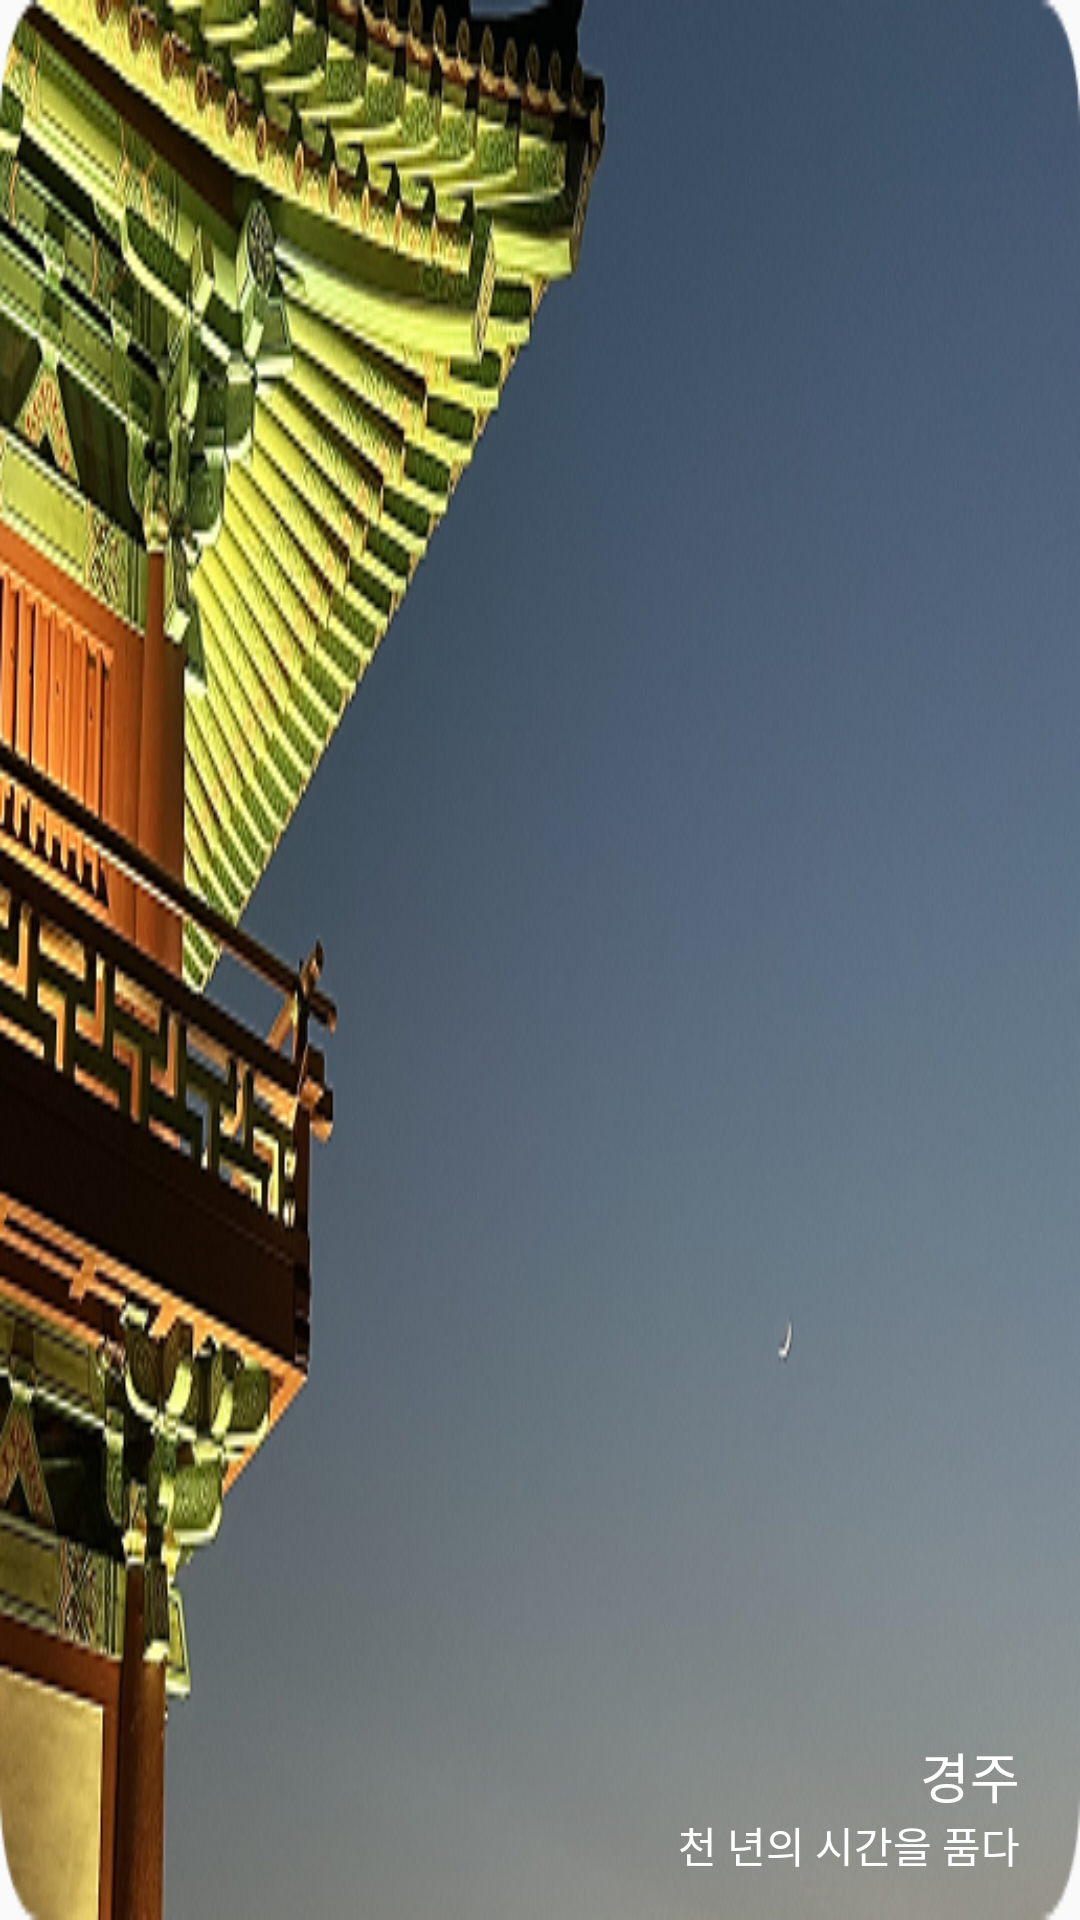

Reconstruct the res/layout file that produces this screen, plus the resources it refers to.
<!-- AndroidManifest.xml: application theme Theme.TravelBox -->
<!-- res/layout/fragment_banner1.xml -->
<?xml version="1.0" encoding="utf-8"?>
<RelativeLayout xmlns:android="http://schemas.android.com/apk/res/android"
    xmlns:tools="http://schemas.android.com/tools"
    android:layout_width="match_parent"
    android:layout_marginLeft="@dimen/pageMarginAndOffset"
    android:layout_marginRight="@dimen/pageMarginAndOffset"
    android:layout_height="match_parent"
    android:orientation="vertical">

    <ImageView
        android:id="@+id/imgBanner"
        android:layout_width="match_parent"
        android:layout_height="match_parent"
        android:background="@drawable/home_image_gyeonju"
        android:contentDescription="@string/app_name"/>

    
    <TextView
        android:id="@+id/tvTitle"
        android:layout_width="wrap_content"
        android:layout_height="wrap_content"
        android:layout_alignParentRight="true"
        android:layout_alignParentBottom="true"
        android:text="경주"
        android:textColor="@android:color/white"
        style="@style/semibold18"
        android:layout_marginBottom="35dp"
        android:layout_marginEnd="20dp"/>

    
    <TextView
        android:id="@+id/tvDescription"
        android:layout_width="wrap_content"
        android:layout_height="wrap_content"
        android:layout_alignParentRight="true"
        android:layout_alignParentBottom="true"
        android:text="천 년의 시간을 품다"
        android:textColor="@android:color/white"
        style="@style/medium14"
        android:layout_marginBottom="15dp"
        android:layout_marginEnd="20dp"/>

</RelativeLayout>
<!-- resources referenced by this layout -->
<resources>
  <dimen name="pageMarginAndOffset">40dp</dimen>
  <!-- drawable home_image_gyeonju: png bitmap (drawable, 251676 bytes) -->
  <string name="app_name">TravelBox</string>
  <style name="medium14">
          <item name="android:fontFamily">@font/pretendard_medium</item>
          <item name="android:textSize">14sp</item>
          <item name="android:includeFontPadding">false</item>
          <item name="android:lineSpacingExtra">0sp</item>
  
      </style>
  <style name="semibold18">
          <item name="android:fontFamily">@font/pretendard_semibold</item>
          <item name="android:textSize">18sp</item>
          <item name="android:includeFontPadding">false</item>
          <item name="android:lineSpacingExtra">0sp</item>
  
      </style>
  <style name="Theme.TravelBox" parent="Base.Theme.TravelBox" />
  <style name="Base.Theme.TravelBox" parent="Theme.AppCompat.DayNight.DarkActionBar">
          
          
          <item name="windowNoTitle">true</item>
      </style>
</resources>
